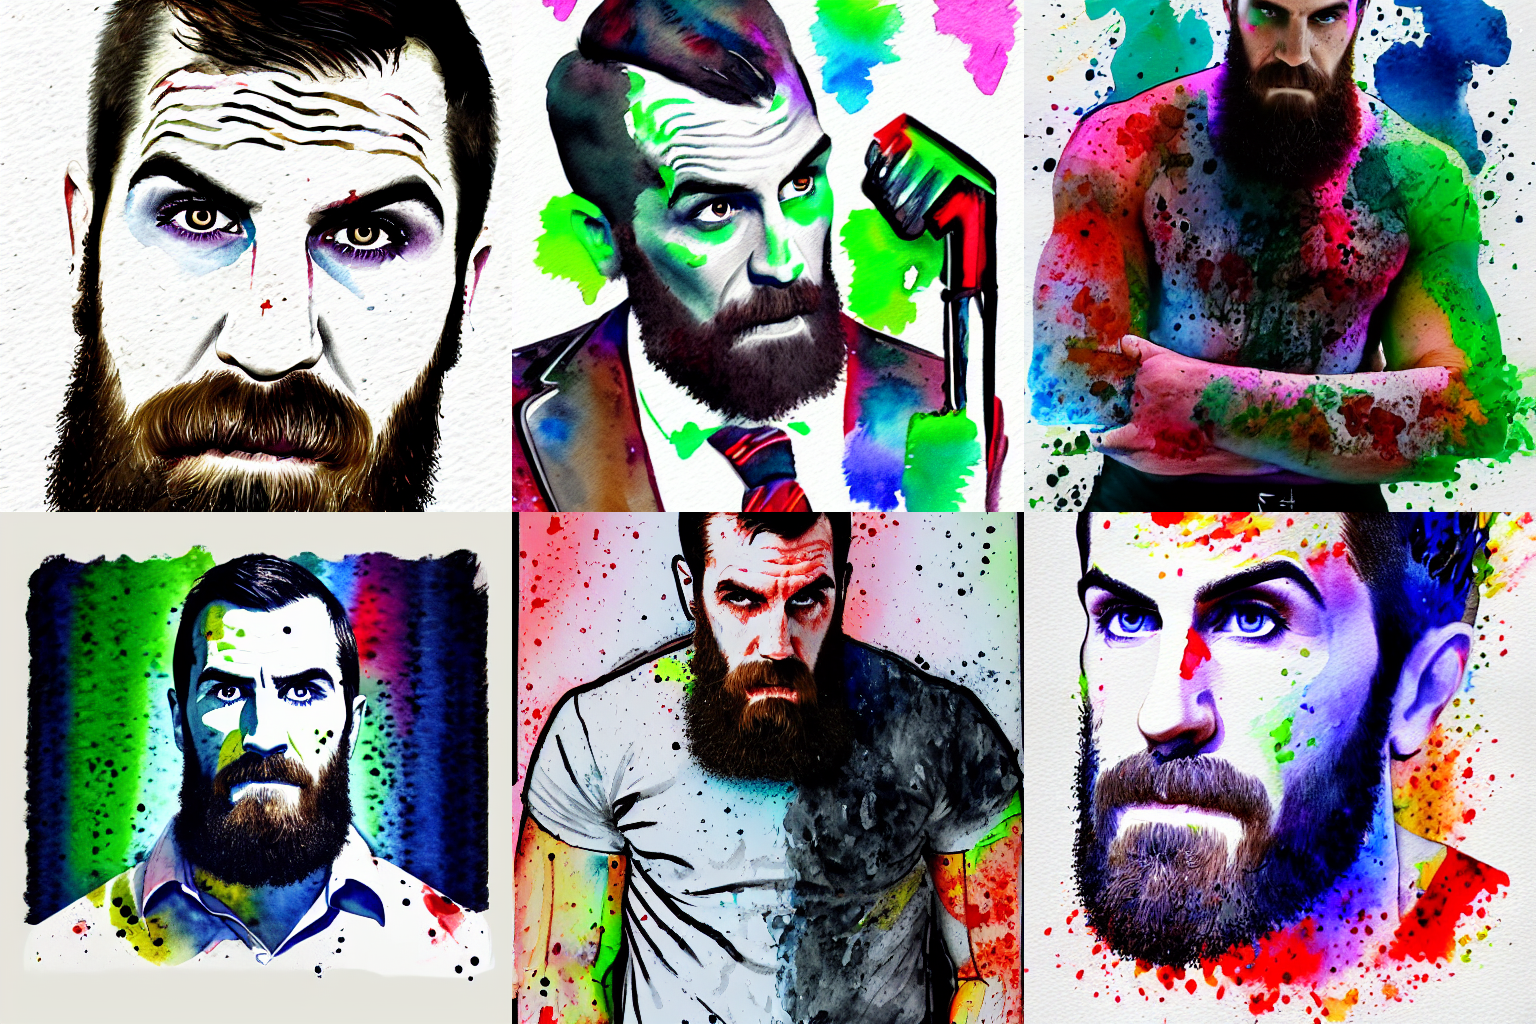
Generation parameters embedded in this image by AUTOMATIC1111 Stable Diffusion web UI or a fork of it (Forge, ...) (PNG 'parameters' text chunk):
wwpj2, watercolor
Steps: 20, Sampler: DPM++ 2M Karras, CFG scale: 7, Seed: 1612352090, Size: 512x512, Model hash: a2f235e476, Model: wrestlers_1950, Version: v1.8.0